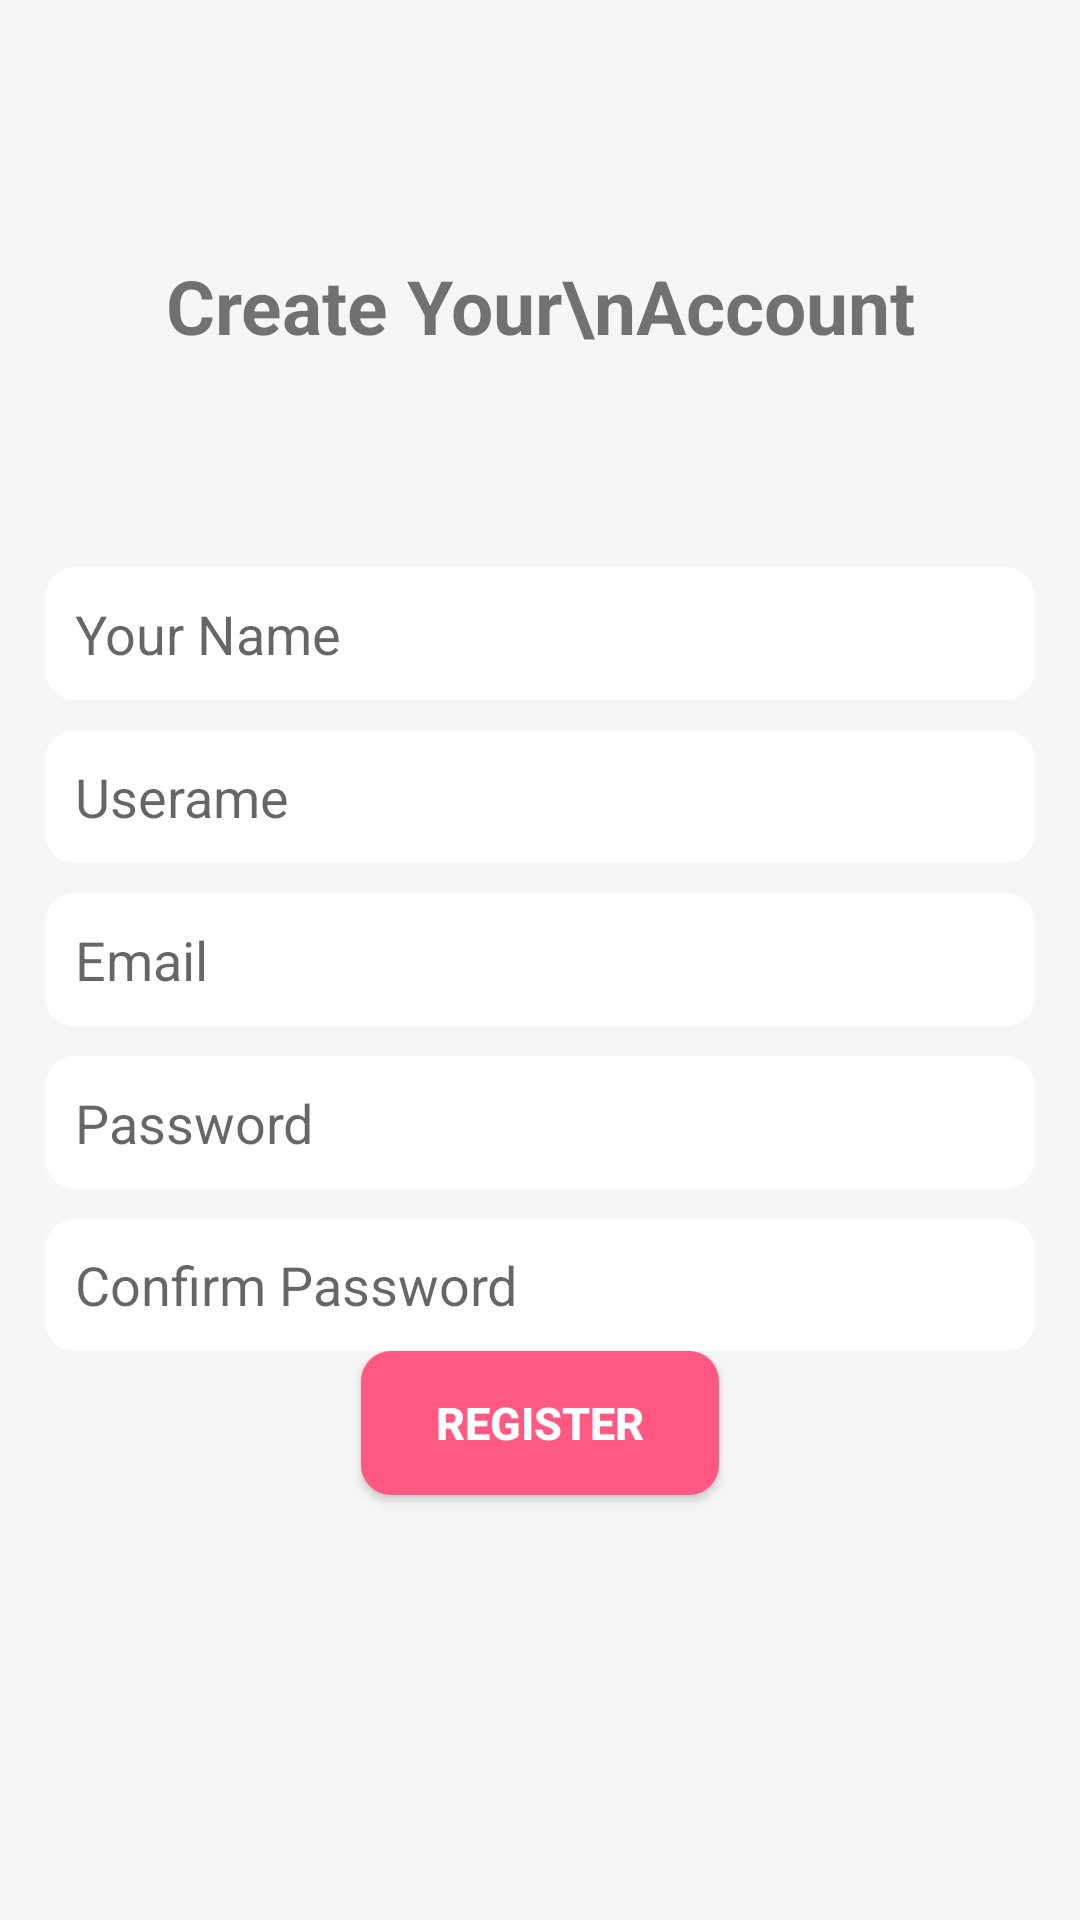

Layout XML and referenced resources for this Android screen:
<!-- AndroidManifest.xml: application theme Theme.GiftScape -->
<!-- res/layout/activity_sign_up.xml -->
<?xml version="1.0" encoding="utf-8"?>
<LinearLayout android:layout_width="match_parent"
    android:layout_height="match_parent"
    android:orientation="vertical"
    android:padding="15dp"
    android:background="@color/ColorGray"
    xmlns:android="http://schemas.android.com/apk/res/android">

    <LinearLayout
        android:gravity="center"
        android:orientation="vertical"
        android:layout_width="match_parent"
        android:layout_height="0dp"
        android:layout_weight="2">

        <TextView
            android:textSize="25sp"
            android:textStyle="bold"
            android:gravity="center"
            android:text="Create Your\nAccount"
            android:layout_width="match_parent"
            android:layout_height="wrap_content"/>

    </LinearLayout>


    <LinearLayout
        android:orientation="vertical"
        android:layout_width="match_parent"
        android:layout_height="0dp"
        android:layout_weight="3">

        <EditText
            android:padding="10dp"
            android:hint="Your Name"
            android:background="@drawable/button_white"
            android:layout_width="match_parent"
            android:layout_height="wrap_content"/>

        <EditText
            android:layout_marginTop="10dp"
            android:padding="10dp"
            android:hint="Userame"
            android:background="@drawable/button_white"
            android:layout_width="match_parent"
            android:layout_height="wrap_content"/>

        <EditText
            android:layout_marginTop="10dp"
            android:padding="10dp"
            android:hint="Email"
            android:background="@drawable/button_white"
            android:layout_width="match_parent"
            android:layout_height="wrap_content"/>

        <EditText
            android:layout_marginTop="10dp"
            android:padding="10dp"
            android:hint="Password"
            android:inputType="textPassword"
            android:background="@drawable/button_white"
            android:layout_width="match_parent"
            android:layout_height="wrap_content"/>

        <EditText
            android:layout_marginTop="10dp"
            android:padding="10dp"
            android:hint="Confirm Password"
            android:inputType="textPassword"
            android:background="@drawable/button_white"
            android:layout_width="match_parent"
            android:layout_height="wrap_content"/>


    </LinearLayout>

    <LinearLayout

        android:orientation="vertical"
        android:layout_width="match_parent"
        android:layout_height="0dp"
        android:layout_weight="2">

        <Button
            android:paddingLeft="25dp"
            android:paddingRight="25dp"
            android:layout_gravity="center"
            android:textStyle="bold"
            android:textColor="@color/white"
            android:textSize="15sp"
            android:background="@drawable/buttonback"
            android:text="Register"
            android:layout_width="wrap_content"
            android:layout_height="wrap_content"/>



    </LinearLayout>

</LinearLayout>
<!-- resources referenced by this layout -->
<resources>
  <color name="ColorGray">#F6F6F6</color>
  <color name="white">#FFFFFFFF</color>
  <!-- drawable button_white (drawable) -->
  <?xml version="1.0" encoding="utf-8"?>
  <shape xmlns:android="http://schemas.android.com/apk/res/android"
      android:shape="rectangle">
      <solid android:color="@color/white"/>
  
      <corners android:radius="10dp"/>
      
  
  </shape>
  <!-- drawable buttonback (drawable) -->
  <?xml version="1.0" encoding="utf-8"?>
  <shape xmlns:android="http://schemas.android.com/apk/res/android"
      android:shape="rectangle">
          <solid android:color="@color/ColorPinkLight"/>
  
      <corners android:radius="10dp"/>
  
  
  </shape>
  <style name="Theme.GiftScape" parent="Theme.AppCompat.DayNight.DarkActionBar">
          
          
          <item name="colorPrimary">@color/purple_500</item>
          <item name="colorPrimaryVariant">@color/purple_700</item>
          <item name="colorOnPrimary">@color/white</item>
          
          <item name="colorSecondary">@color/teal_200</item>
          <item name="colorSecondaryVariant">@color/teal_700</item>
          <item name="colorOnSecondary">@color/black</item>
          
          <item name="android:statusBarColor" tools:targetApi="l">?attr/colorPrimaryVariant</item>
          
      </style>
  <color name="ColorPinkLight">#ff5983</color>
  <color name="purple_500">#ff5983</color>
  <color name="purple_700">#ff5983</color>
  <color name="teal_200">#FF03DAC5</color>
  <color name="teal_700">#FF018786</color>
  <color name="black">#FF000000</color>
</resources>
